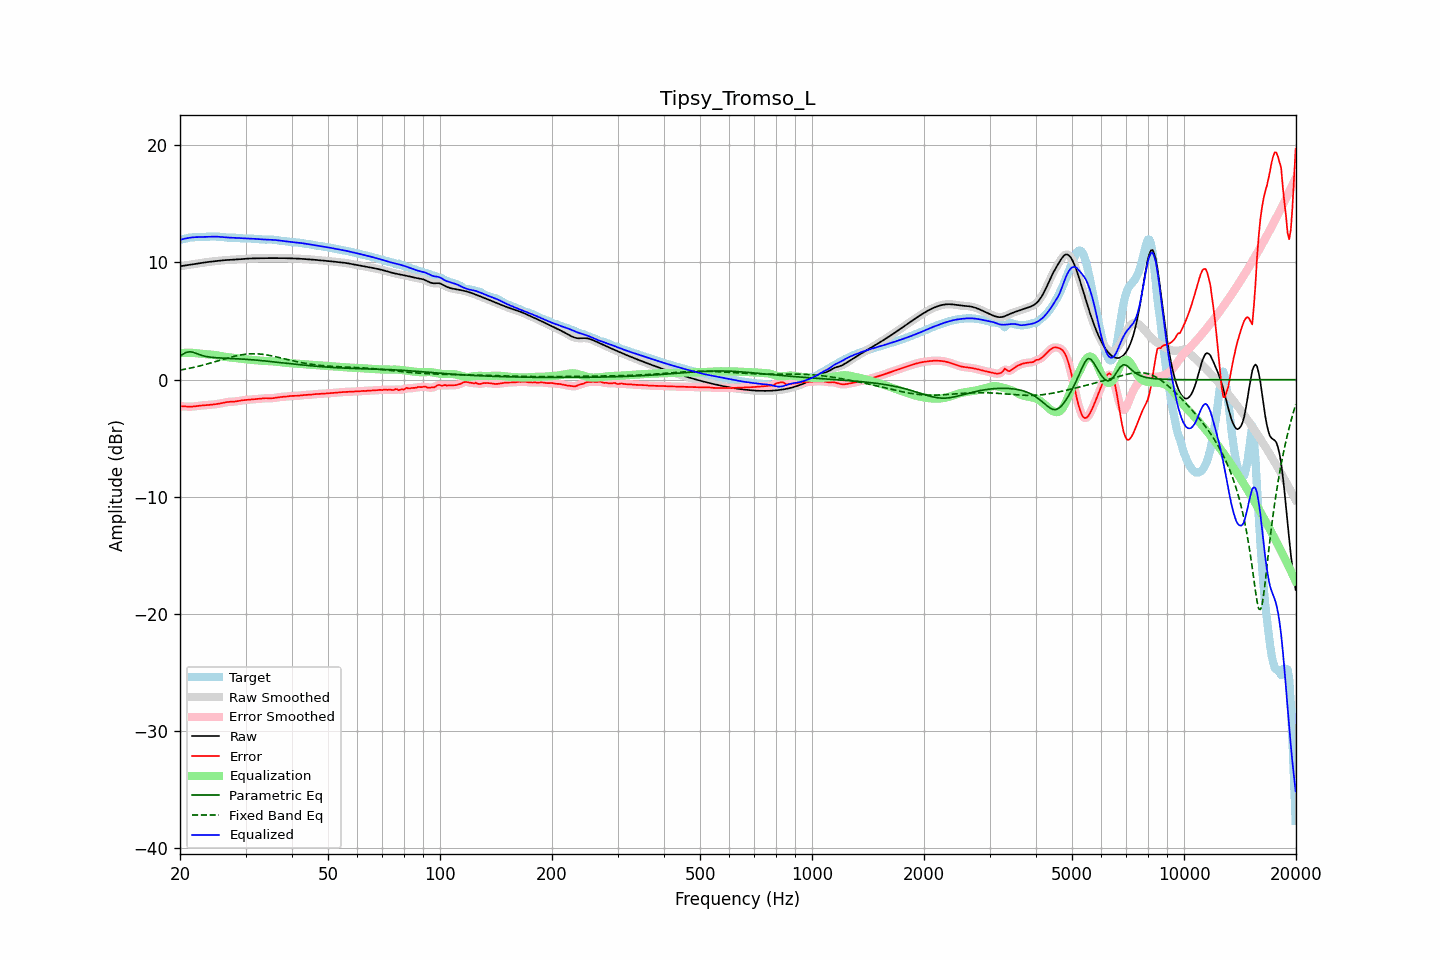

Source data for this figure (header and first rows):
frequency, raw, error, smoothed, error_smoothed, equalization, parametric_eq, fixed_band_eq, equalized_raw, equalized_smoothed, target
20.00, 9.68, -2.27, 9.68, -2.26, 2.26, 2.02, 0.82, 11.93, 11.93, 11.94
20.20, 9.70, -2.27, 9.70, -2.27, 2.27, 2.11, 0.84, 11.97, 11.97, 11.97
20.40, 9.72, -2.27, 9.72, -2.28, 2.28, 2.19, 0.86, 12.00, 12.00, 11.99
20.61, 9.74, -2.28, 9.74, -2.28, 2.29, 2.26, 0.89, 12.03, 12.03, 12.02
20.81, 9.77, -2.29, 9.77, -2.29, 2.30, 2.33, 0.92, 12.06, 12.06, 12.06
21.02, 9.79, -2.30, 9.79, -2.30, 2.30, 2.36, 0.95, 12.09, 12.09, 12.09
21.23, 9.81, -2.31, 9.81, -2.30, 2.30, 2.38, 0.97, 12.11, 12.11, 12.12
21.44, 9.84, -2.30, 9.83, -2.30, 2.29, 2.36, 1.00, 12.13, 12.13, 12.14
21.66, 9.86, -2.29, 9.86, -2.29, 2.29, 2.34, 1.03, 12.14, 12.14, 12.15
21.87, 9.88, -2.28, 9.88, -2.28, 2.28, 2.29, 1.06, 12.15, 12.15, 12.16
22.09, 9.90, -2.26, 9.90, -2.26, 2.26, 2.24, 1.10, 12.16, 12.16, 12.16
22.31, 9.92, -2.24, 9.92, -2.24, 2.25, 2.19, 1.13, 12.17, 12.17, 12.16
22.54, 9.94, -2.22, 9.94, -2.22, 2.23, 2.14, 1.16, 12.17, 12.17, 12.16
22.76, 9.96, -2.21, 9.96, -2.21, 2.21, 2.09, 1.20, 12.17, 12.17, 12.17
22.99, 9.98, -2.20, 9.98, -2.20, 2.20, 2.05, 1.23, 12.18, 12.18, 12.17
23.22, 10.00, -2.19, 10.00, -2.19, 2.19, 2.01, 1.27, 12.18, 12.18, 12.18
23.45, 10.01, -2.18, 10.01, -2.18, 2.18, 1.98, 1.30, 12.19, 12.19, 12.19
23.69, 10.03, -2.17, 10.03, -2.17, 2.17, 1.96, 1.34, 12.20, 12.20, 12.20
23.92, 10.05, -2.16, 10.05, -2.16, 2.15, 1.93, 1.38, 12.20, 12.20, 12.20
24.16, 10.07, -2.14, 10.07, -2.14, 2.14, 1.92, 1.42, 12.21, 12.21, 12.21
24.40, 10.08, -2.13, 10.08, -2.13, 2.13, 1.90, 1.46, 12.21, 12.21, 12.21
24.65, 10.10, -2.11, 10.10, -2.11, 2.11, 1.89, 1.50, 12.21, 12.21, 12.21
24.89, 10.11, -2.10, 10.11, -2.10, 2.09, 1.88, 1.54, 12.21, 12.21, 12.21
25.14, 10.13, -2.08, 10.13, -2.08, 2.07, 1.87, 1.58, 12.20, 12.20, 12.21
25.39, 10.14, -2.05, 10.14, -2.05, 2.05, 1.86, 1.62, 12.19, 12.19, 12.20
25.65, 10.16, -2.03, 10.16, -2.03, 2.02, 1.85, 1.66, 12.18, 12.18, 12.19
25.91, 10.17, -2.00, 10.17, -2.00, 2.00, 1.84, 1.70, 12.17, 12.17, 12.17
26.16, 10.19, -1.97, 10.19, -1.97, 1.97, 1.84, 1.74, 12.16, 12.16, 12.15
26.43, 10.20, -1.94, 10.20, -1.94, 1.95, 1.83, 1.78, 12.15, 12.15, 12.14
26.69, 10.21, -1.92, 10.21, -1.92, 1.93, 1.82, 1.82, 12.14, 12.14, 12.13
26.96, 10.22, -1.90, 10.22, -1.90, 1.91, 1.82, 1.86, 12.13, 12.13, 12.12
27.23, 10.23, -1.89, 10.23, -1.89, 1.90, 1.81, 1.90, 12.12, 12.12, 12.11
27.50, 10.23, -1.88, 10.23, -1.88, 1.88, 1.81, 1.93, 12.11, 12.11, 12.12
27.77, 10.24, -1.88, 10.24, -1.88, 1.87, 1.80, 1.97, 12.11, 12.11, 12.12
28.05, 10.25, -1.87, 10.25, -1.87, 1.85, 1.79, 2.00, 12.10, 12.10, 12.11
28.33, 10.25, -1.85, 10.25, -1.85, 1.84, 1.79, 2.03, 12.09, 12.09, 12.10
28.62, 10.26, -1.83, 10.26, -1.83, 1.82, 1.78, 2.06, 12.09, 12.09, 12.09
28.90, 10.27, -1.80, 10.27, -1.80, 1.80, 1.77, 2.09, 12.08, 12.08, 12.08
29.19, 10.28, -1.78, 10.28, -1.78, 1.79, 1.76, 2.12, 12.07, 12.07, 12.06
29.48, 10.30, -1.76, 10.30, -1.76, 1.77, 1.75, 2.14, 12.06, 12.06, 12.05
29.78, 10.31, -1.74, 10.31, -1.74, 1.75, 1.75, 2.16, 12.06, 12.06, 12.05
30.08, 10.32, -1.73, 10.32, -1.73, 1.73, 1.74, 2.17, 12.05, 12.05, 12.05
30.38, 10.33, -1.72, 10.33, -1.72, 1.72, 1.73, 2.19, 12.05, 12.05, 12.05
30.68, 10.33, -1.71, 10.33, -1.71, 1.71, 1.72, 2.20, 12.04, 12.04, 12.05
30.99, 10.34, -1.70, 10.34, -1.70, 1.70, 1.71, 2.21, 12.04, 12.04, 12.04
31.30, 10.35, -1.68, 10.35, -1.68, 1.68, 1.70, 2.21, 12.03, 12.03, 12.03
31.61, 10.35, -1.67, 10.35, -1.67, 1.67, 1.68, 2.21, 12.02, 12.02, 12.02
31.93, 10.35, -1.66, 10.35, -1.66, 1.66, 1.67, 2.21, 12.01, 12.01, 12.01
32.24, 10.36, -1.65, 10.36, -1.65, 1.64, 1.66, 2.20, 12.00, 12.00, 12.00
32.57, 10.36, -1.64, 10.36, -1.63, 1.63, 1.65, 2.19, 11.99, 11.99, 11.99
32.89, 10.36, -1.62, 10.36, -1.62, 1.62, 1.63, 2.18, 11.98, 11.98, 11.98
33.22, 10.36, -1.61, 10.36, -1.61, 1.61, 1.62, 2.17, 11.97, 11.97, 11.97
33.55, 10.36, -1.59, 10.36, -1.59, 1.60, 1.61, 2.15, 11.96, 11.96, 11.96
33.89, 10.37, -1.58, 10.37, -1.58, 1.60, 1.59, 2.13, 11.96, 11.96, 11.95
34.23, 10.37, -1.58, 10.37, -1.58, 1.59, 1.58, 2.11, 11.96, 11.96, 11.95
34.57, 10.37, -1.58, 10.37, -1.58, 1.59, 1.57, 2.09, 11.95, 11.95, 11.95
34.92, 10.37, -1.59, 10.37, -1.59, 1.58, 1.55, 2.06, 11.95, 11.95, 11.96
35.27, 10.37, -1.59, 10.37, -1.58, 1.57, 1.54, 2.03, 11.94, 11.94, 11.96
35.62, 10.37, -1.57, 10.37, -1.57, 1.56, 1.52, 2.00, 11.93, 11.93, 11.95
35.97, 10.37, -1.55, 10.37, -1.55, 1.55, 1.51, 1.97, 11.92, 11.92, 11.93
... 635 more rows
